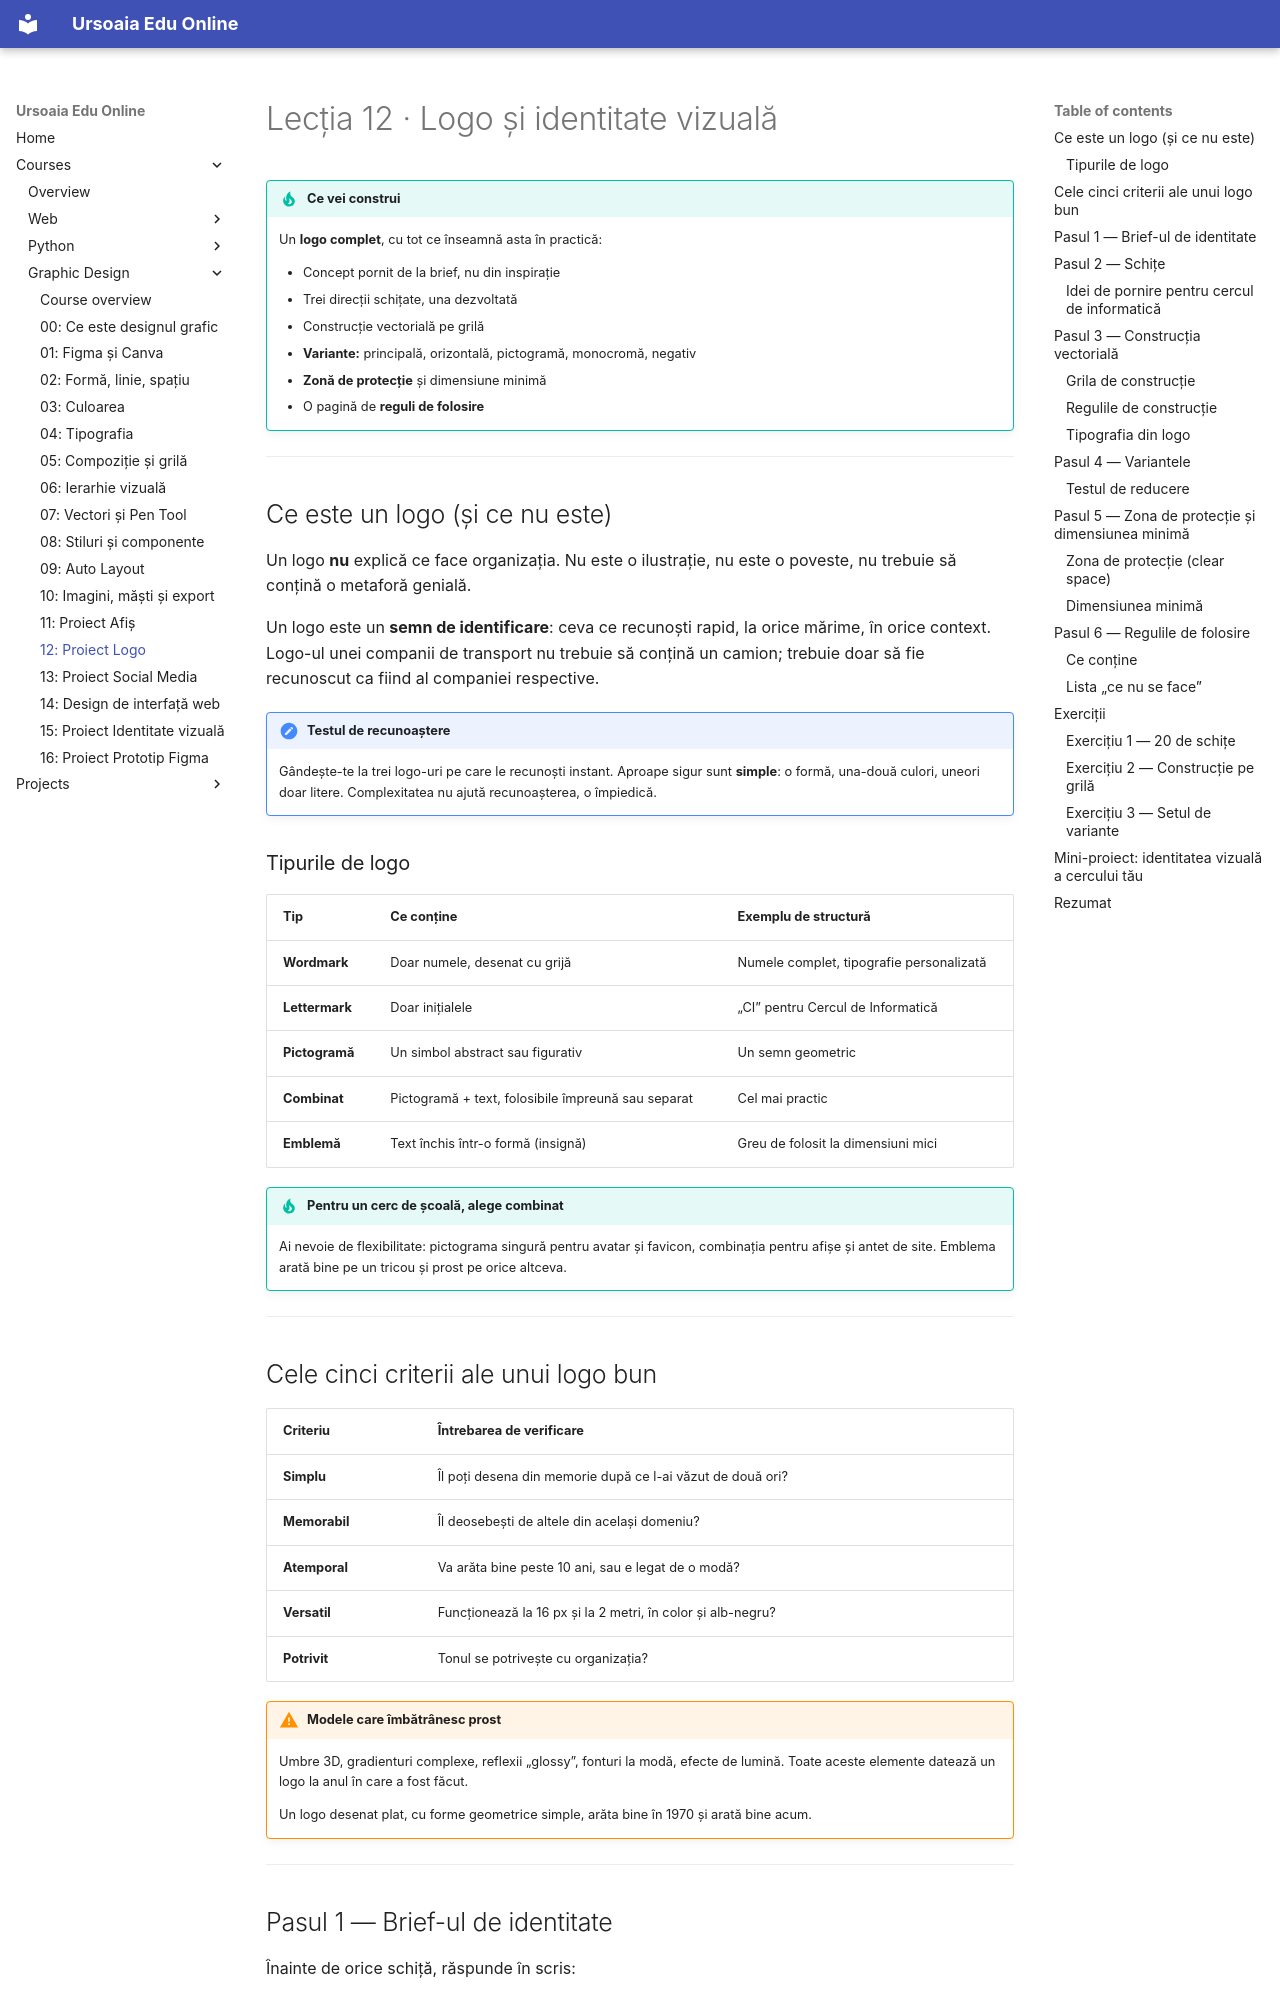

repository: ursoaia-edu/ursoaia-edu.online · page: courses/design-grafic/12-proiect-logo/index.html · generator: mkdocs

---
lesson: 12
tags: [proiect, logo, identitate vizuală, branding, svg]
summary: Proiect complet — de la concept la logo vectorial, cu variante, versiune monocromă, zonă de protecție și reguli de folosire.
---

# Lecția 12 · Logo și identitate vizuală

!!! tip "Ce vei construi"
    Un **logo complet**, cu tot ce înseamnă asta în practică:

    - Concept pornit de la brief, nu din inspirație
    - Trei direcții schițate, una dezvoltată
    - Construcție vectorială pe grilă
    - **Variante:** principală, orizontală, pictogramă, monocromă, negativ
    - **Zonă de protecție** și dimensiune minimă
    - O pagină de **reguli de folosire**

---

## Ce este un logo (și ce nu este)

Un logo **nu** explică ce face organizația. Nu este o ilustrație, nu este o poveste, nu trebuie să conțină o metaforă genială.

Un logo este un **semn de identificare**: ceva ce recunoști rapid, la orice mărime, în orice context. Logo-ul unei companii de transport nu trebuie să conțină un camion; trebuie doar să fie recunoscut ca fiind al companiei respective.

!!! note "Testul de recunoaștere"
    Gândește-te la trei logo-uri pe care le recunoști instant. Aproape sigur sunt **simple**: o formă, una-două culori, uneori doar litere. Complexitatea nu ajută recunoașterea, o împiedică.

### Tipurile de logo

| Tip | Ce conține | Exemplu de structură |
|-----|-----------|----------------------|
| **Wordmark** | Doar numele, desenat cu grijă | Numele complet, tipografie personalizată |
| **Lettermark** | Doar inițialele | „CI” pentru Cercul de Informatică |
| **Pictogramă** | Un simbol abstract sau figurativ | Un semn geometric |
| **Combinat** | Pictogramă + text, folosibile împreună sau separat | Cel mai practic |
| **Emblemă** | Text închis într-o formă (insignă) | Greu de folosit la dimensiuni mici |

!!! tip "Pentru un cerc de școală, alege combinat"
    Ai nevoie de flexibilitate: pictograma singură pentru avatar și favicon, combinația pentru afișe și antet de site. Emblema arată bine pe un tricou și prost pe orice altceva.

---

## Cele cinci criterii ale unui logo bun

| Criteriu | Întrebarea de verificare |
|----------|--------------------------|
| **Simplu** | Îl poți desena din memorie după ce l-ai văzut de două ori? |
| **Memorabil** | Îl deosebești de altele din același domeniu? |
| **Atemporal** | Va arăta bine peste 10 ani, sau e legat de o modă? |
| **Versatil** | Funcționează la 16 px și la 2 metri, în color și alb-negru? |
| **Potrivit** | Tonul se potrivește cu organizația? |

!!! warning "Modele care îmbătrânesc prost"
    Umbre 3D, gradienturi complexe, reflexii „glossy”, fonturi la modă, efecte de lumină. Toate aceste elemente datează un logo la anul în care a fost făcut.

    Un logo desenat plat, cu forme geometrice simple, arăta bine în 1970 și arată bine acum.

---
